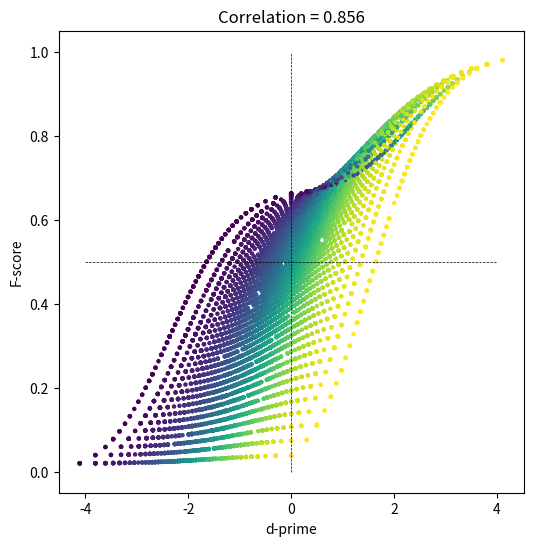

Reproduce this figure in Python.
import numpy as np
import matplotlib.pyplot as plt
import scipy.stats as stats

## run experiment

# number of 'trials' in the experiment
N = 50 # actual trials is 2N

# number of experiment repetitions
numExps = 10000

# initialize
Fscores     = np.zeros(numExps)
dPrimes     = np.zeros(numExps)
specificity = np.zeros(numExps)


### run the experiment!
for expi in range(numExps):
    
    # generate data
    H = np.random.randint(1,N)  # hits
    M = N-H                     # misses
    CR = np.random.randint(1,N) # correct rejections
    FA = N-CR                   # false alarms
    
    # Fscore
    Fscores[expi] = H / (H+(FA+M)/2)
    
    # specificity
    specificity[expi] = CR/(CR+FA)
    
    # d'
    dPrimes[expi] = stats.norm.ppf(H/N) - stats.norm.ppf(FA/N)
    
    
    # not used here...
    precision = H/(H+FA)
    recall    = H/(H+M)


## let's see how they relate to each other!

fig = plt.subplots(1,figsize=(6,6))

plt.scatter(dPrimes,Fscores,s=5,c=specificity)
plt.plot([-4,4],[.5,.5],'k--',linewidth=.5)
plt.plot([0,0],[0,1],'k--',linewidth=.5)
plt.xlabel('d-prime')
plt.ylabel('F-score')
plt.title('Correlation = %g' %np.round(np.corrcoef(Fscores,dPrimes)[1,0],3))

plt.show()